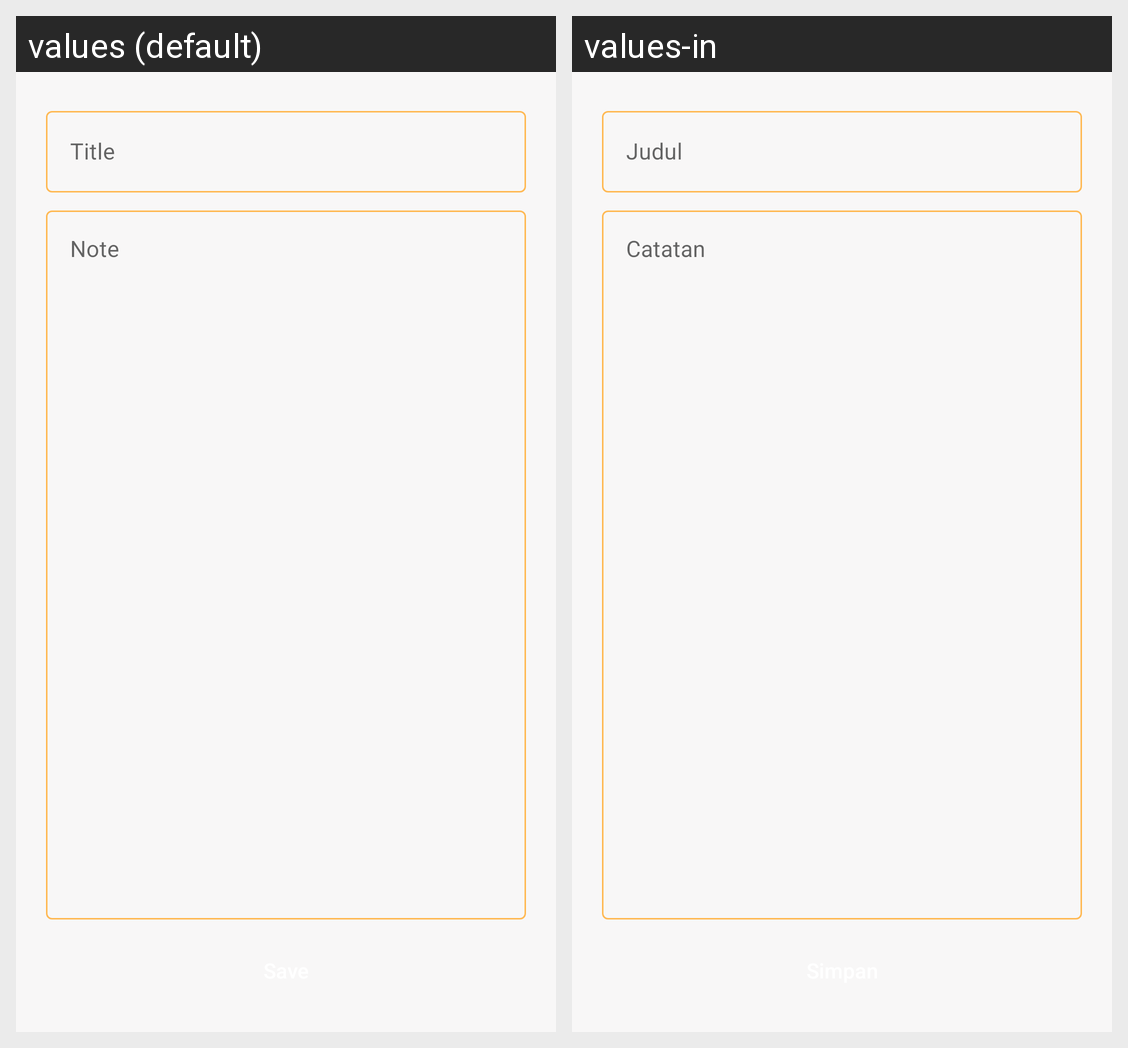

Here is an Android app screen in its default locale and in the app's own translations. Write out the translated-string differences for the strings that appear on this screen.
Android screen res/layout/activity_add_notes.xml rendered under 2 locales, left to right: values (default), values-in. Device: Nexus 5 (rendered at 1080×1920; each locale shown at half size, 540×960, under a caption strip naming it); theme AppTheme.
Strings drawn on this screen, with the default value and each locale's value (text and hints the layout hard-codes, and strings that could not be matched under every locale, appear in the picture but are not listed):

title
  values: Title
  values-in: Judul

note
  values: Note
  values-in: Catatan
